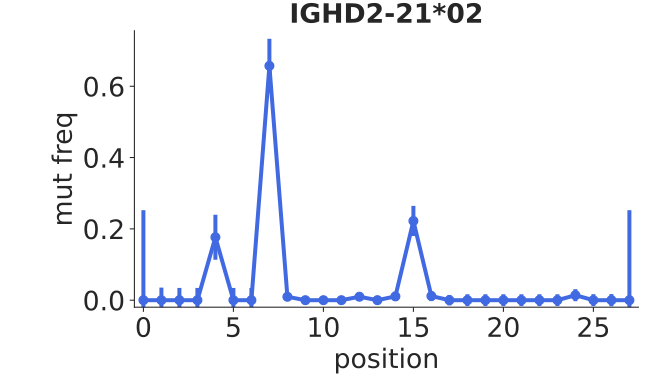

Data behind this chart, as committed beside it:
bin_low_edge, contents, binlabel, error
-1.5, 0.0, , 0.0
-0.5, 0.0, , 0.2523
0.5, 0.0, , 0.03524
1.5, 0.0, , 0.03428
2.5, 0.0, , 0.03428
3.5, 0.1765, , 0.06311
4.5, 0.0, , 0.03428
5.5, 0.0, , 0.03428
6.5, 0.6571, , 0.07582
7.5, 0.009524, , 0.01165
8.5, 0.0, , 0.01165
9.5, 0.0, , 0.01154
10.5, 0.0, , 0.01154
11.5, 0.009615, , 0.01176
12.5, 0.0, , 0.01198
13.5, 0.01064, , 0.01298
14.5, 0.2222, , 0.04221
15.5, 0.01149, , 0.01399
16.5, 0.0, , 0.01464
17.5, 0.0, , 0.01658
18.5, 0.0, , 0.01658
19.5, 0.0, , 0.01658
20.5, 0.0, , 0.01658
21.5, 0.0, , 0.01658
22.5, 0.0, , 0.01658
23.5, 0.01389, , 0.01681
24.5, 0.0, , 0.01681
25.5, 0.0, , 0.01703
26.5, 0.0, , 0.2523
27.5, 0.0, , 0.0
